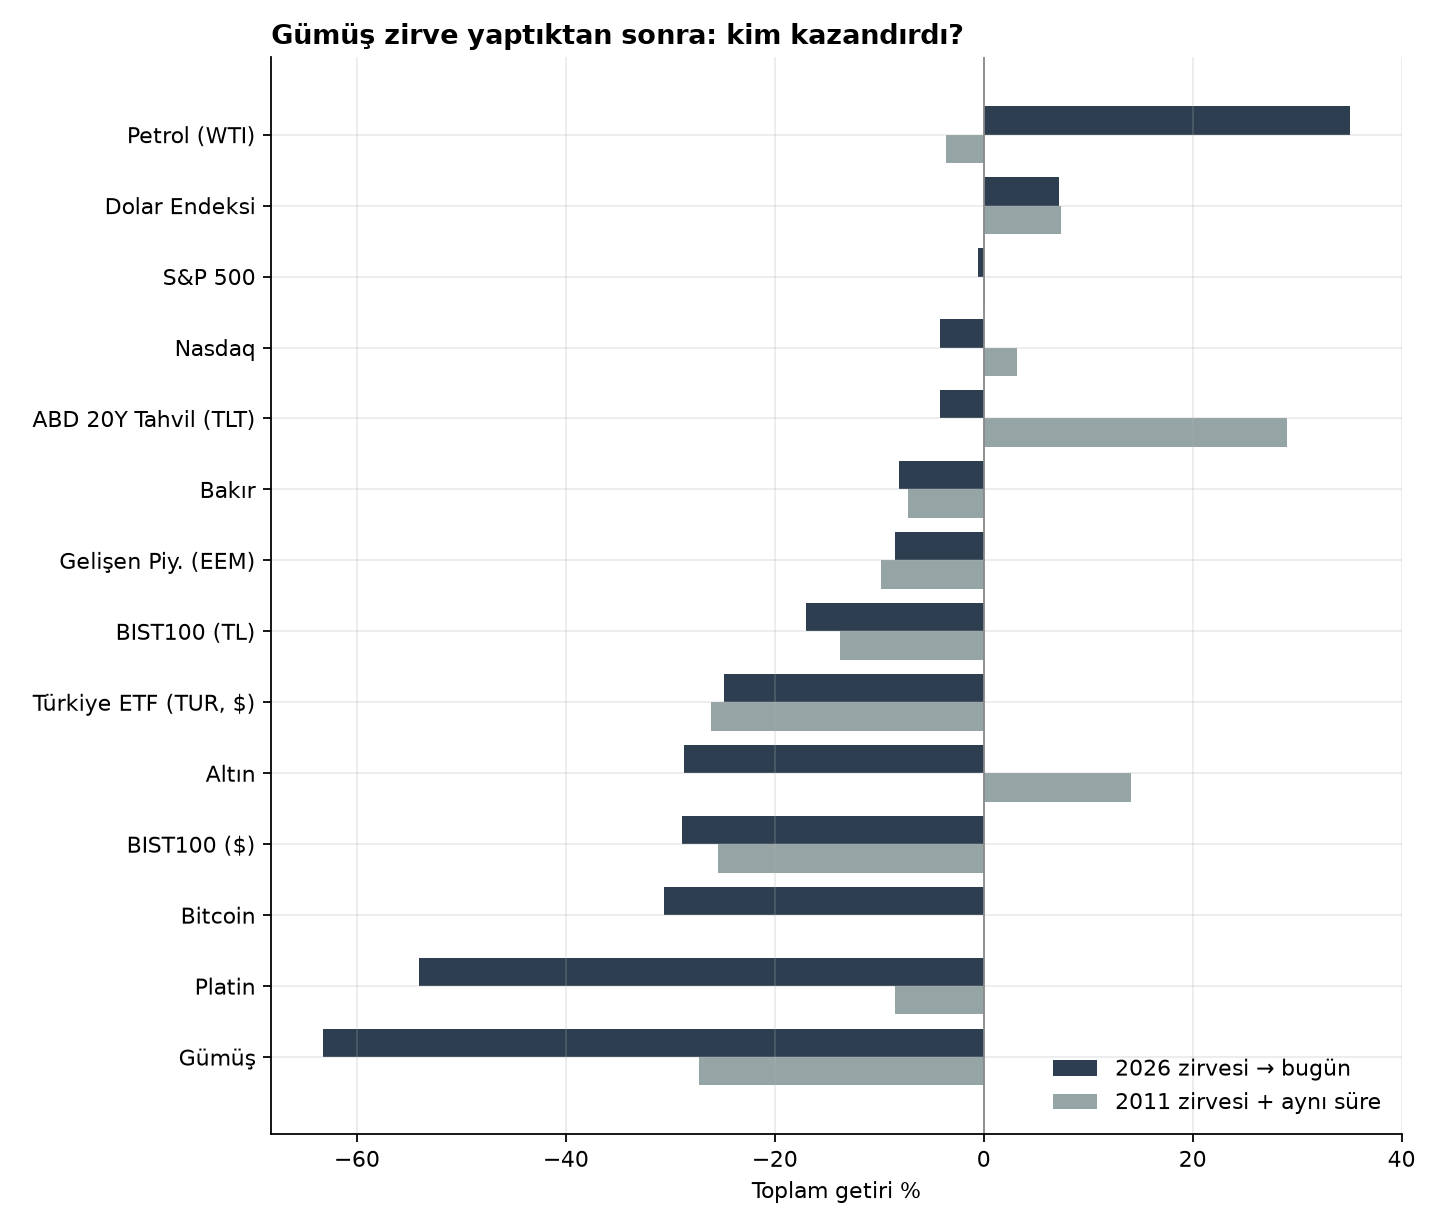

Data behind this chart, as committed beside it:
varlik, ad, 2011 zirvesi + aynı süre, 2026 zirvesi → bugün, 2011 zirvesi → 2015 dibi
gumus, Gümüş, -0.2728, -0.6329, -0.7187
altin, Altın, 0.1408, -0.2871, -0.3157
bakir, Bakır, -0.07274, -0.0808, -0.4949
platin, Platin, -0.08491, -0.5403, -0.5458
petrol, Petrol (WTI), -0.03651, 0.3508, -0.6813
nasdaq, Nasdaq, 0.03139, -0.04168, 0.7234
sp500, S&P 500, 0.001562, -0.005732, 0.4828
bist_tl, BIST100 (TL), -0.1374, -0.1701, 0.0008462
tur, Türkiye ETF (TUR, $), -0.2608, -0.2488, -0.4537
eem, Gelişen Piy. (EEM), -0.09881, -0.08535, -0.2989
tlt, ABD 20Y Tahvil (TLT), 0.2907, -0.04193, 0.4897
dxy, Dolar Endeksi, 0.07432, 0.0723, 0.3383
btc, Bitcoin, , -0.3061, 
bist_usd, BIST100 ($), -0.2544, -0.2884, -0.4863
